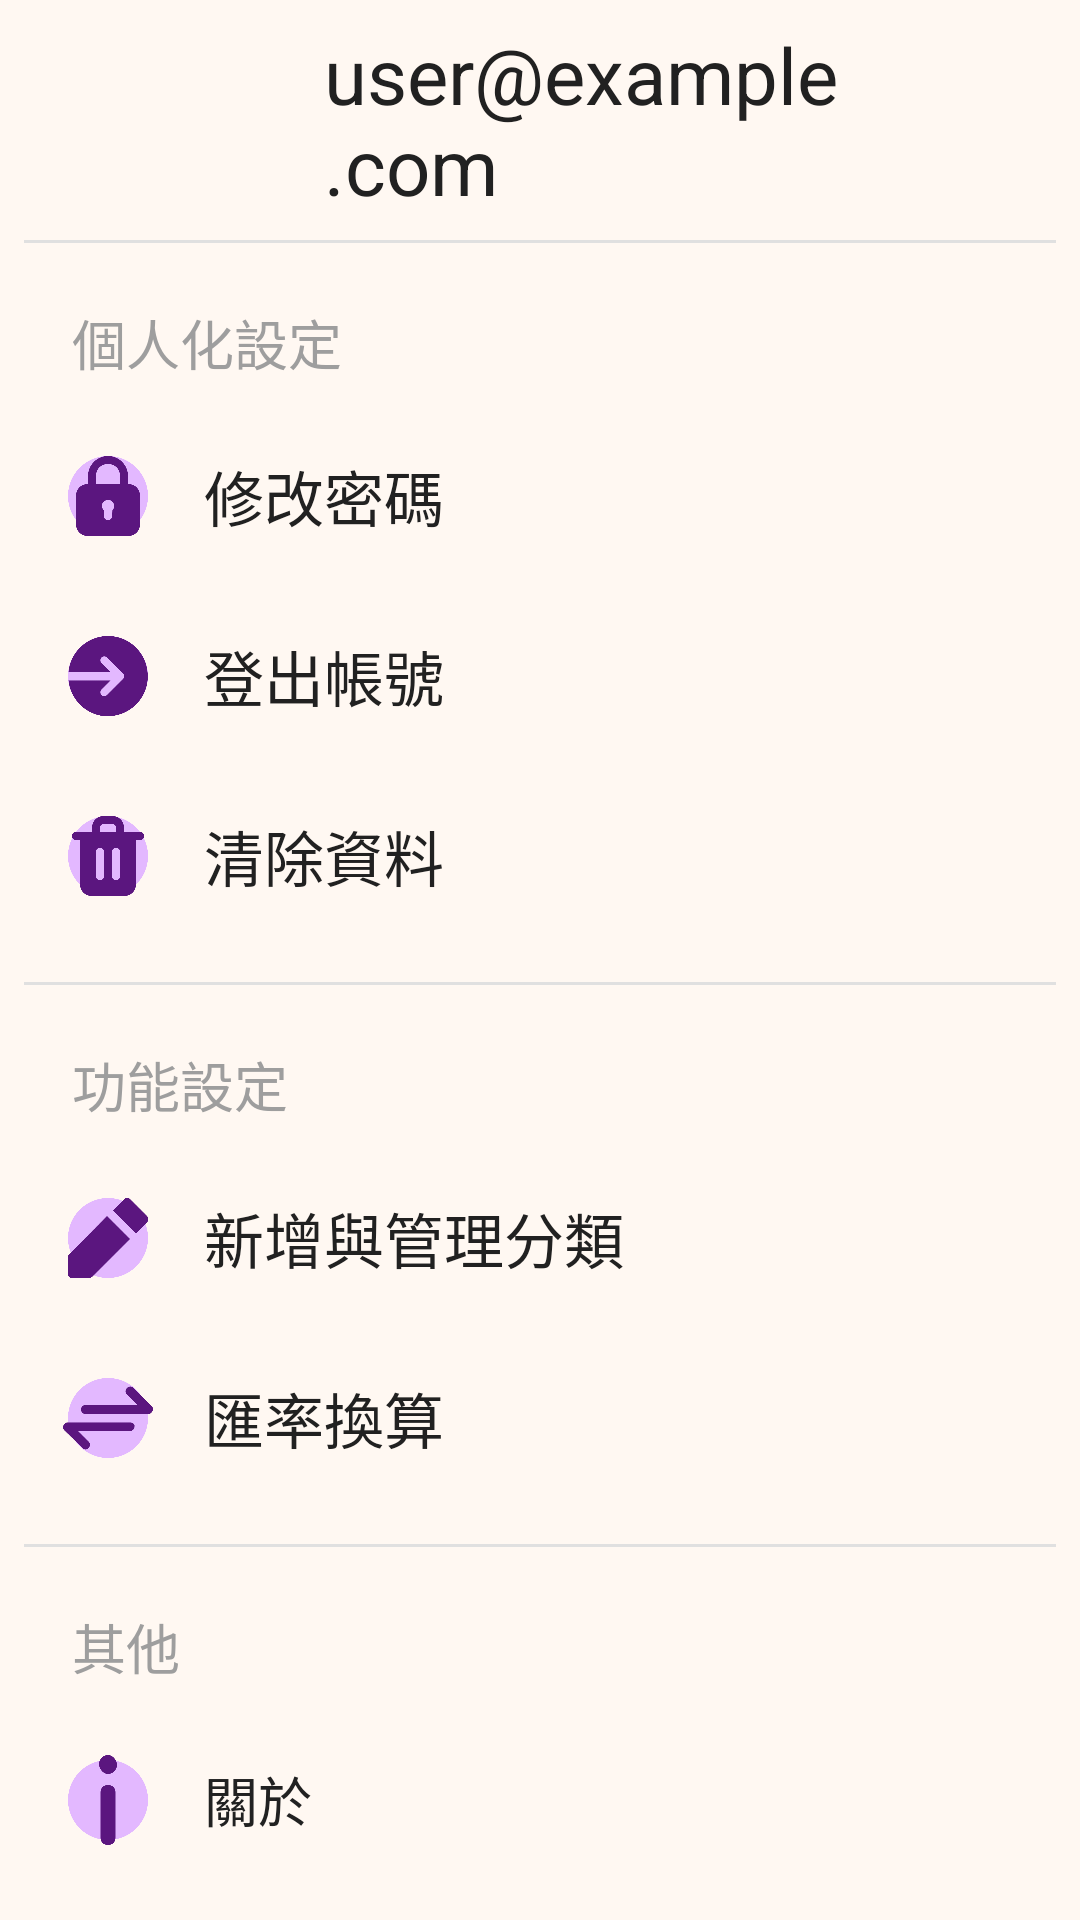

Here is an Android app screen rendered from its layout file. Give the layout XML and the strings, colors and styles it references.
<!-- AndroidManifest.xml: application theme Theme.Leo3 -->
<!-- res/layout/fragment_setting.xml -->
<?xml version="1.0" encoding="utf-8"?>
<LinearLayout xmlns:android="http://schemas.android.com/apk/res/android"
    xmlns:app="http://schemas.android.com/apk/res-auto"
    android:id="@+id/main"
    android:layout_width="match_parent"
    android:layout_height="match_parent"
    android:background="@color/bg_main"
    android:orientation="vertical"
    android:paddingLeft="8dp"
    android:paddingRight="8dp">

    
    <LinearLayout
        android:id="@+id/setting_fragment_userInfo"
        android:layout_width="match_parent"
        android:layout_height="80dp"
        android:background="@color/bg_main"
        android:gravity="center_vertical"
        android:paddingStart="16dp"
        android:paddingEnd="16dp">

        
        <ImageView
            android:id="@+id/setting_fragment_userInfo_avatar"
            android:layout_width="60dp"
            android:layout_height="60dp"
            android:clipToOutline="true"
            android:contentDescription="@null"
            android:scaleType="centerCrop"
            android:src="@drawable/user" />

        
        <TextView
            android:id="@+id/setting_fragment_userInfo_email"
            android:layout_width="wrap_content"
            android:layout_height="wrap_content"
            android:paddingStart="24dp"
            android:text="user@example.com"
            android:textColor="@color/text_primary"
            android:textSize="26sp" />

    </LinearLayout>


    
    <View
        android:layout_width="match_parent"
        android:layout_height="1dp"
        android:layout_marginBottom="12dp"
        android:background="@color/divider" />


    
    <TextView
        android:layout_width="wrap_content"
        android:layout_height="wrap_content"
        android:paddingTop="8dp"
        android:paddingBottom="8dp"
        android:layout_marginStart="16dp"
        android:text="@string/personalize"
        android:textColor="@color/text_hint"
        android:textSize="18sp" />



    
    <LinearLayout
        android:id="@+id/setting_fragment_personalize_changePassword"
        android:layout_width="match_parent"
        android:layout_height="60dp"
        android:clickable="true"
        android:focusable="true"
        android:foreground="?attr/selectableItemBackground"
        android:gravity="center_vertical">

        <ImageView
            android:layout_width="40dp"
            android:layout_height="40dp"
            android:layout_marginStart="8dp"
            android:contentDescription="@null"
            android:src="@drawable/password" />

        <TextView
            android:layout_width="wrap_content"
            android:layout_height="wrap_content"
            android:layout_marginStart="12dp"
            android:text="@string/personalize_changePassword"
            android:textColor="@color/text_primary"
            android:textSize="20sp" />
    </LinearLayout>

    
    <LinearLayout
        android:id="@+id/setting_fragment_personalize_signOut"
        android:layout_width="match_parent"
        android:layout_height="60dp"
        android:clickable="true"
        android:focusable="true"
        android:foreground="?attr/selectableItemBackground"
        android:gravity="center_vertical">

        <ImageView
            android:layout_width="40dp"
            android:layout_height="40dp"
            android:layout_marginStart="8dp"
            android:contentDescription="@null"
            android:src="@drawable/signout" />

        <TextView
            android:layout_width="wrap_content"
            android:layout_height="wrap_content"
            android:layout_marginStart="12dp"
            android:text="@string/personalize_signOut"
            android:textColor="@color/text_primary"
            android:textSize="20sp" />
    </LinearLayout>

    <LinearLayout
        android:id="@+id/setting_fragment_personalize_cleanAllData"
        android:layout_width="match_parent"
        android:layout_height="60dp"
        android:clickable="true"
        android:focusable="true"
        android:foreground="?attr/selectableItemBackground"
        android:gravity="center_vertical">

        <ImageView
            android:layout_width="40dp"
            android:layout_height="40dp"
            android:layout_marginStart="8dp"
            android:contentDescription="@null"
            android:src="@drawable/clean" />

        <TextView
            android:layout_width="wrap_content"
            android:layout_height="wrap_content"
            android:layout_marginStart="12dp"
            android:text="清除資料"
            android:textColor="@color/text_primary"
            android:textSize="20sp" />
    </LinearLayout>

    
    <View
        android:layout_width="match_parent"
        android:layout_height="1dp"
        android:layout_marginTop="12dp"
        android:layout_marginBottom="12dp"
        android:background="@color/divider" />

    
    <TextView
        android:layout_width="wrap_content"
        android:layout_height="wrap_content"
        android:paddingTop="8dp"
        android:paddingBottom="8dp"
        android:layout_marginStart="16dp"
        android:text="@string/set"
        android:textColor="@color/text_hint"
        android:textSize="18sp" />

    
    <LinearLayout
        android:id="@+id/setting_fragment_set_editCategory"
        android:layout_width="match_parent"
        android:layout_height="60dp"
        android:clickable="true"
        android:focusable="true"
        android:foreground="?attr/selectableItemBackground"
        android:gravity="center_vertical">

        <ImageView
            android:layout_width="40dp"
            android:layout_height="40dp"
            android:layout_marginStart="8dp"
            android:contentDescription="@null"
            android:src="@drawable/category" />

        <TextView
            android:layout_width="wrap_content"
            android:layout_height="wrap_content"
            android:layout_marginStart="12dp"
            android:text="新增與管理分類"
            android:textColor="@color/text_primary"
            android:textSize="20sp" />
    </LinearLayout>



    
    <LinearLayout
        android:id="@+id/setting_fragment_set_exchangeRate"
        android:layout_width="match_parent"
        android:layout_height="60dp"
        android:clickable="true"
        android:focusable="true"
        android:foreground="?attr/selectableItemBackground"
        android:gravity="center_vertical">

        <ImageView
            android:layout_width="40dp"
            android:layout_height="40dp"
            android:layout_marginStart="8dp"
            android:contentDescription="@null"
            android:src="@drawable/exchange" />

        <TextView
            android:layout_width="wrap_content"
            android:layout_height="wrap_content"
            android:layout_marginStart="12dp"
            android:text="匯率換算"
            android:textColor="@color/text_primary"
            android:textSize="20sp" />
    </LinearLayout>


    
    <View
        android:layout_width="match_parent"
        android:layout_height="1dp"
        android:layout_marginVertical="12dp"
        android:background="@color/divider" />

    
    <TextView
        android:layout_width="wrap_content"
        android:layout_height="wrap_content"
        android:paddingTop="8dp"
        android:paddingBottom="8dp"
        android:layout_marginStart="16dp"
        android:text="@string/other"
        android:textColor="@color/text_hint"
        android:textSize="18sp" />

    
    <LinearLayout
        android:id="@+id/setting_fragment_other_about"
        android:layout_width="match_parent"
        android:layout_height="60dp"
        android:clickable="true"
        android:focusable="true"
        android:foreground="?attr/selectableItemBackground"
        android:gravity="center_vertical">

        <ImageView
            android:layout_width="40dp"
            android:layout_height="40dp"
            android:layout_marginStart="8dp"
            android:contentDescription="@null"
            android:src="@drawable/info" />

        <TextView
            android:layout_width="wrap_content"
            android:layout_height="wrap_content"
            android:layout_marginStart="12dp"
            android:text="@string/other_about"
            android:textColor="@color/text_primary"
            android:textSize="18sp" />
    </LinearLayout>
</LinearLayout>
<!-- resources referenced by this layout -->
<resources>
  <color name="bg_main">#FFF8F2</color>
  <color name="divider">#E0E0E0</color>
  <color name="text_hint">#9E9E9E</color>
  <color name="text_primary">#212121</color>
  <!-- drawable category: png bitmap (drawable, 11690 bytes) -->
  <!-- drawable clean: png bitmap (drawable, 12495 bytes) -->
  <!-- drawable exchange: png bitmap (drawable, 12489 bytes) -->
  <!-- drawable info: png bitmap (drawable, 12665 bytes) -->
  <!-- drawable password: png bitmap (drawable, 14474 bytes) -->
  <!-- drawable signout: png bitmap (drawable, 14210 bytes) -->
  <string name="other">其他</string>
  <string name="other_about">關於</string>
  <string name="personalize">個人化設定</string>
  <string name="personalize_changePassword">修改密碼</string>
  <string name="personalize_signOut">登出帳號</string>
  <string name="set">功能設定</string>
  <style name="Theme.Leo3" parent="Theme.MaterialComponents.Light.NoActionBar">
  
  
  
          <item name="colorPrimary">#BB86FC</item>
          <item name="colorPrimaryVariant">#3700B3</item>
          <item name="colorOnPrimary">#000000</item>
  
  
          <item name="colorSecondary">#03DAC5</item>
          <item name="colorSecondaryVariant">#03DAC5</item>
          <item name="colorOnSecondary">#000000</item>
  
  
          <item name="android:statusBarColor">#3700B3</item>
      </style>
</resources>
